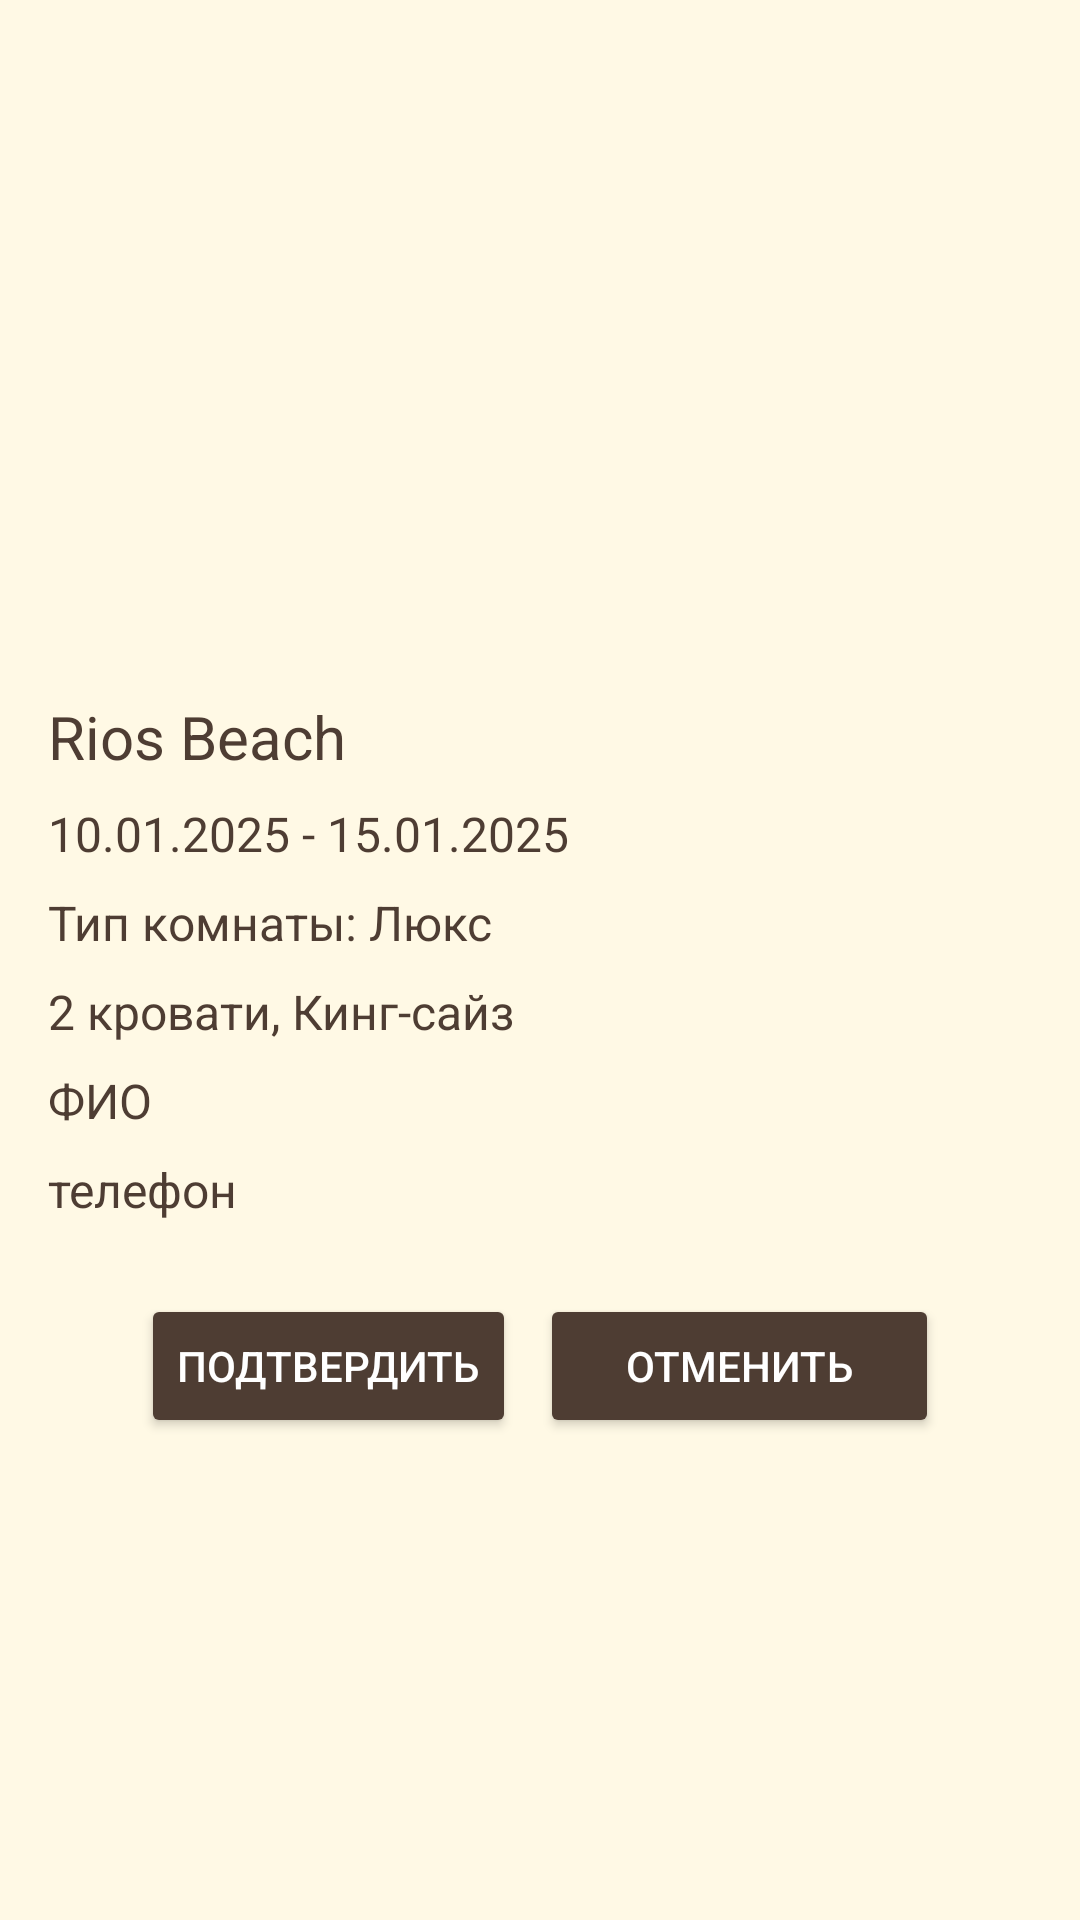

The Android layout XML behind this screen, and the referenced resources:
<!-- AndroidManifest.xml: activity theme Theme.KR -->
<!-- res/layout/activity_booking_details.xml -->
<ScrollView xmlns:android="http://schemas.android.com/apk/res/android"
    android:layout_width="match_parent"
    android:layout_height="match_parent"
    android:background="#FFF9E5">

    <LinearLayout
        android:layout_width="match_parent"
        android:layout_height="wrap_content"
        android:orientation="vertical"
        android:padding="16dp">

        
        <ImageView
            android:id="@+id/hotelImage"
            android:layout_width="match_parent"
            android:layout_height="200dp"
            android:scaleType="centerCrop"
            android:layout_marginBottom="16dp" />

        
        <TextView
            android:id="@+id/tvHotelNameDetails"
            android:layout_width="match_parent"
            android:layout_height="wrap_content"
            android:text="Rios Beach"
            android:textSize="20sp"
            android:layout_marginBottom="8dp"
            android:textColor="@color/button" />

        
        <TextView
            android:id="@+id/tvBookingDatesDetails"
            android:layout_width="match_parent"
            android:layout_height="wrap_content"
            android:text="10.01.2025 - 15.01.2025"
            android:textSize="16sp"
            android:layout_marginBottom="8dp"
            android:textColor="@color/button" />

        
        <TextView
            android:id="@+id/tvRoomTypeDetails"
            android:layout_width="match_parent"
            android:layout_height="wrap_content"
            android:text="Тип комнаты: Люкс"
            android:textSize="16sp"
            android:layout_marginBottom="8dp"
            android:textColor="@color/button" />

        
        <TextView
            android:id="@+id/tvBedDetails"
            android:layout_width="match_parent"
            android:layout_height="wrap_content"
            android:text="2 кровати, Кинг-сайз"
            android:textSize="16sp"
            android:layout_marginBottom="8dp"
            android:textColor="@color/button" />
        <TextView
            android:id="@+id/nameClient"
            android:layout_width="match_parent"
            android:layout_height="wrap_content"
            android:text="ФИО"
            android:textSize="16sp"
            android:layout_marginBottom="8dp"
            android:textColor="@color/button" />
        <TextView
            android:id="@+id/phoneClient"
            android:layout_width="match_parent"
            android:layout_height="wrap_content"
            android:text="телефон"
            android:textSize="16sp"
            android:layout_marginBottom="8dp"
            android:textColor="@color/button" />

        
        <LinearLayout
            android:layout_width="match_parent"
            android:layout_height="wrap_content"
            android:orientation="horizontal"
            android:gravity="center"
            android:layout_marginTop="16dp">

            <Button
                android:id="@+id/btnConfirmBooking"
                android:layout_width="wrap_content"
                android:layout_height="wrap_content"
                android:text="Подтвердить"
                android:backgroundTint="@color/button"
                android:textColor="@android:color/white"
                android:layout_marginEnd="8dp" />

            <Button
                android:id="@+id/btnCancelBooking"
                android:layout_width="133dp"
                android:layout_height="wrap_content"
                android:backgroundTint="@color/button"
                android:text="Отменить"
                android:textColor="@android:color/white" />
        </LinearLayout>
    </LinearLayout>
</ScrollView>
<!-- resources referenced by this layout -->
<resources>
  <color name="button">#4E3D33</color>
  <style name="Theme.KR" parent="Theme.AppCompat.Light.NoActionBar">
          
          <item name="colorPrimary">#FDF7E3</item>
          <item name="colorPrimaryDark">@color/button</item>
          <item name="colorAccent">@color/white</item>
          
          <item name="android:windowBackground">#FBF8EB</item>
          
          <item name="android:textColorPrimary">#000000</item>
      </style>
  <color name="white">#FFFFFFFF</color>
</resources>
